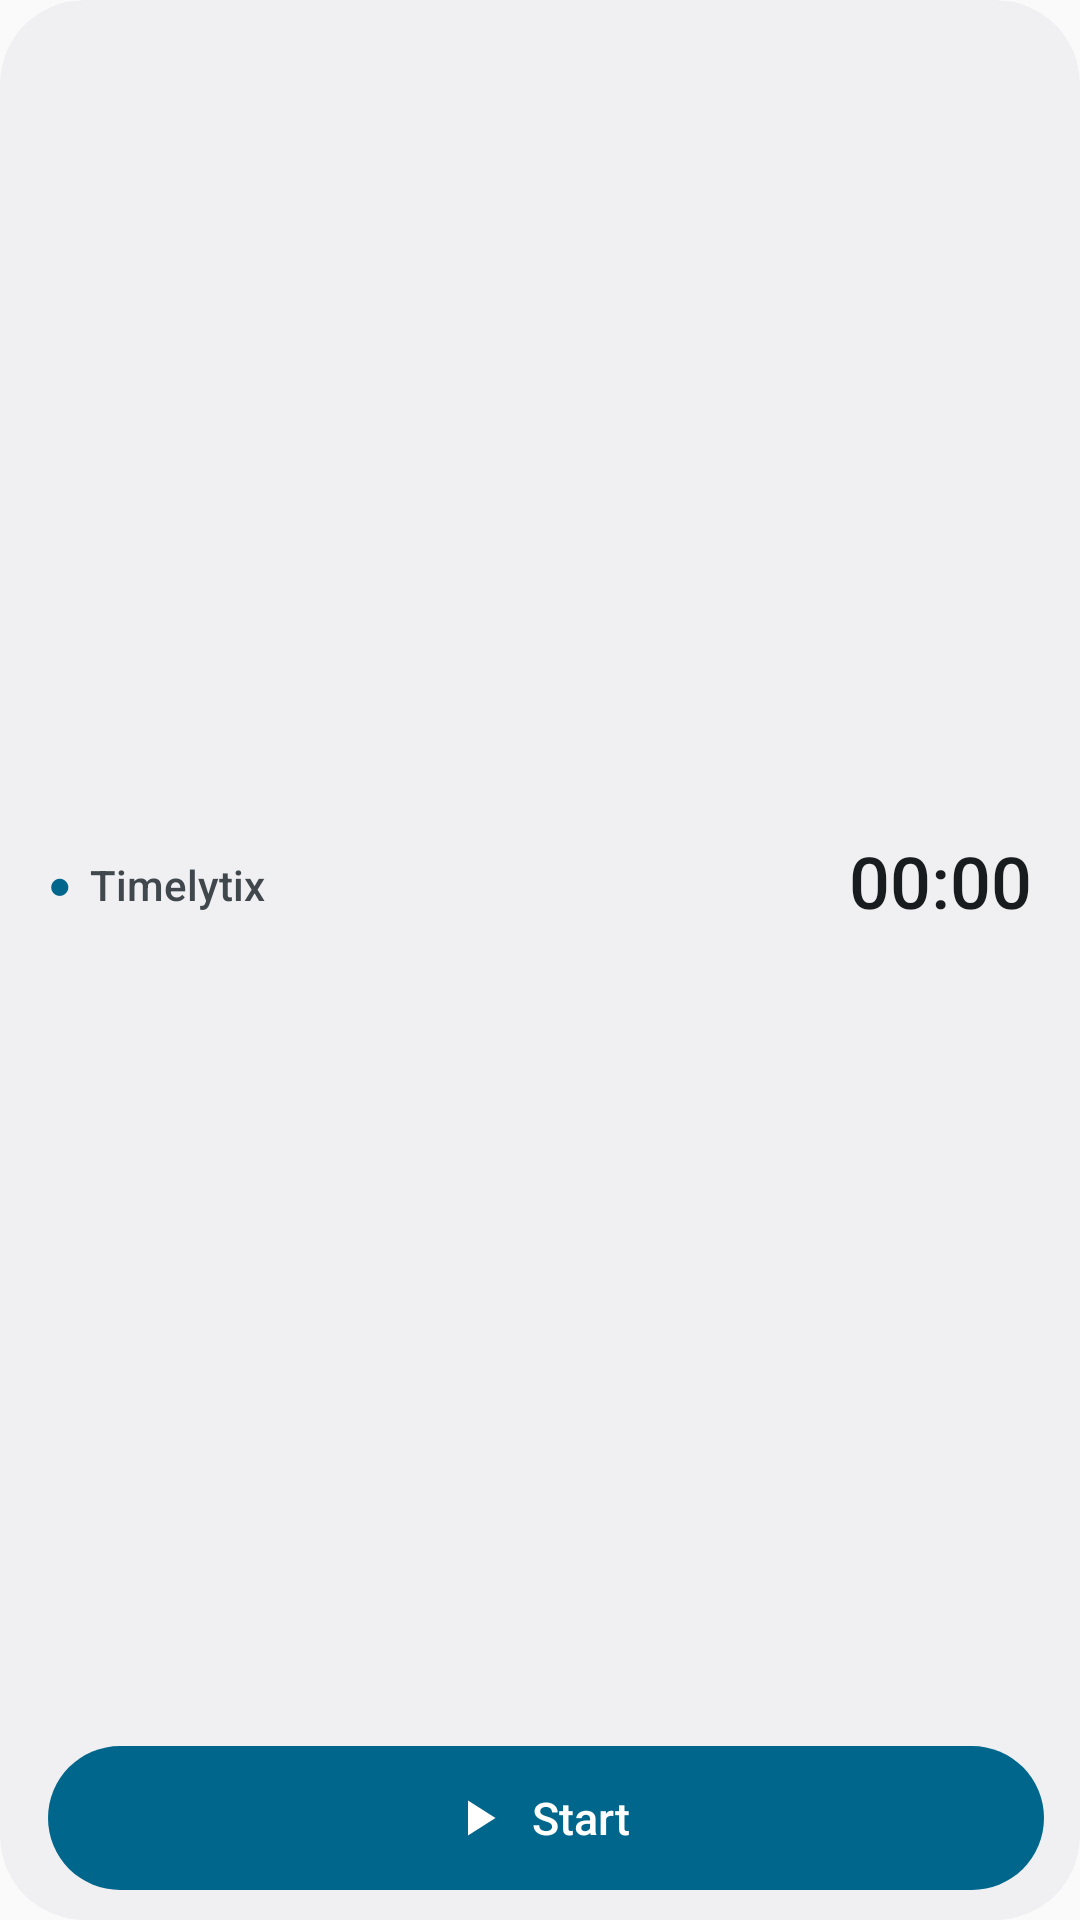

Android layout source for this screen:
<!-- AndroidManifest.xml: application theme AppTheme -->
<!-- res/layout/widget.xml -->
<?xml version="1.0" encoding="utf-8"?>
<FrameLayout xmlns:android="http://schemas.android.com/apk/res/android"
    android:layout_width="match_parent"
    android:layout_height="match_parent">

    <LinearLayout
        android:id="@android:id/background"
        android:layout_width="match_parent"
        android:layout_height="match_parent"
        android:background="@drawable/widget_bg"
        android:clipToOutline="true"
        android:orientation="vertical"
        android:paddingStart="16dp"
        android:paddingTop="8dp"
        android:paddingEnd="12dp"
        android:paddingBottom="10dp">

        <LinearLayout
            android:layout_width="match_parent"
            android:layout_height="0dp"
            android:layout_weight="1"
            android:gravity="center_vertical"
            android:orientation="horizontal">

            <LinearLayout
                android:id="@+id/widget_name_row"
                android:layout_width="0dp"
                android:layout_height="wrap_content"
                android:layout_weight="1"
                android:gravity="center_vertical"
                android:orientation="horizontal">

                <TextView
                    android:id="@+id/widget_dot"
                    android:layout_width="wrap_content"
                    android:layout_height="wrap_content"
                    android:layout_marginEnd="6dp"
                    android:text="●"
                    android:textColor="@color/widget_primary"
                    android:textSize="13sp" />

                <TextView
                    android:id="@+id/widget_name"
                    android:text="Timelytix"
                    android:layout_width="0dp"
                    android:layout_height="wrap_content"
                    android:layout_weight="1"
                    android:ellipsize="end"
                    android:maxLines="1"
                    android:fontFamily="sans-serif-medium"
                    android:textColor="@color/widget_muted"
                    android:textSize="14sp" />

                <ImageView
                    android:id="@+id/widget_chevron"
                    android:visibility="gone"
                    android:layout_width="20dp"
                    android:layout_height="20dp"
                    android:layout_marginStart="2dp"
                    android:layout_marginEnd="6dp"
                    android:importantForAccessibility="no"
                    android:src="@drawable/ic_widget_expand"
                    android:tint="@color/widget_muted" />
            </LinearLayout>

            
            <LinearLayout
                android:layout_width="wrap_content"
                android:layout_height="wrap_content"
                android:layout_marginEnd="4dp"
                android:baselineAligned="true"
                android:gravity="end|center_vertical"
                android:orientation="horizontal">

                <TextClock
                    android:id="@+id/widget_now_small"
                    android:visibility="gone"
                    android:layout_width="wrap_content"
                    android:layout_height="wrap_content"
                    android:layout_marginStart="8dp"
                    android:layout_marginEnd="8dp"
                    android:format12Hour="HH:mm:ss"
                    android:format24Hour="HH:mm:ss"
                    android:includeFontPadding="false"
                    android:maxLines="1"
                    android:textColor="@color/widget_muted"
                    android:textSize="13sp" />

                <Chronometer
                    android:id="@+id/widget_clock"
                    android:layout_width="wrap_content"
                    android:layout_height="wrap_content"
                    android:fontFamily="sans-serif-medium"
                    android:includeFontPadding="false"
                    android:maxLines="1"
                    android:textColor="@color/widget_text"
                    android:textSize="24sp" />

                <TextClock
                    android:id="@+id/widget_now_big"
                    android:visibility="gone"
                    android:layout_width="wrap_content"
                    android:layout_height="wrap_content"
                    android:fontFamily="sans-serif-medium"
                    android:format12Hour="HH:mm:ss"
                    android:format24Hour="HH:mm:ss"
                    android:includeFontPadding="false"
                    android:maxLines="1"
                    android:textColor="@color/widget_text"
                    android:textSize="24sp" />
            </LinearLayout>
        </LinearLayout>

        <LinearLayout
            android:layout_width="match_parent"
            android:layout_height="wrap_content"
            android:orientation="horizontal">

            <LinearLayout
                android:id="@+id/widget_start"
                style="@style/WidgetButton"
                android:background="@drawable/widget_btn_primary"
                android:contentDescription="Zeit starten">

                <ImageView
                    style="@style/WidgetButtonIcon"
                    android:src="@drawable/ic_widget_play"
                    android:tint="@color/widget_on_primary" />

                <TextView
                    style="@style/WidgetButtonLabel"
                    android:text="Start"
                    android:textColor="@color/widget_on_primary" />
            </LinearLayout>

            <LinearLayout
                android:id="@+id/widget_pause"
                style="@style/WidgetButton"
                android:visibility="gone"
                android:layout_marginEnd="8dp"
                android:background="@drawable/widget_btn_warning"
                android:contentDescription="Pause">

                <ImageView
                    android:id="@+id/widget_pause_icon"
                    style="@style/WidgetButtonIcon"
                    android:src="@drawable/ic_widget_pause"
                    android:tint="@color/widget_on_warning" />

                <TextView
                    android:id="@+id/widget_pause_label"
                    style="@style/WidgetButtonLabel"
                    android:text="Pause"
                    android:textColor="@color/widget_on_warning" />
            </LinearLayout>

            <LinearLayout
                android:id="@+id/widget_stop"
                style="@style/WidgetButton"
                android:visibility="gone"
                android:background="@drawable/widget_btn_danger"
                android:contentDescription="Zeit beenden">

                <ImageView
                    style="@style/WidgetButtonIcon"
                    android:src="@drawable/ic_widget_stop"
                    android:tint="@color/widget_on_danger" />

                <TextView
                    style="@style/WidgetButtonLabel"
                    android:text="Beenden"
                    android:textColor="@color/widget_on_danger" />
            </LinearLayout>
        </LinearLayout>
    </LinearLayout>
</FrameLayout>
<!-- resources referenced by this layout -->
<resources>
  <color name="widget_muted">#64748B</color>
  <color name="widget_on_danger">#FFFFFF</color>
  <color name="widget_on_primary">#FFFFFF</color>
  <color name="widget_on_warning">#FFFFFF</color>
  <color name="widget_primary">#2563EB</color>
  <color name="widget_text">#0F172A</color>
  <!-- drawable ic_widget_expand (drawable) -->
  <?xml version="1.0" encoding="utf-8"?>
  <vector xmlns:android="http://schemas.android.com/apk/res/android"
      android:width="20dp"
      android:height="20dp"
      android:viewportWidth="24"
      android:viewportHeight="24">
      <path android:fillColor="#FFFFFFFF" android:pathData="M16.59,8.59L12,13.17 7.41,8.59 6,10l6,6 6,-6z" />
  </vector>
  <!-- drawable ic_widget_pause (drawable) -->
  <?xml version="1.0" encoding="utf-8"?>
  <vector xmlns:android="http://schemas.android.com/apk/res/android"
      android:width="20dp"
      android:height="20dp"
      android:viewportWidth="24"
      android:viewportHeight="24">
      <path android:fillColor="#FFFFFFFF" android:pathData="M6,19h4V5H6v14zM14,5v14h4V5h-4z" />
  </vector>
  <!-- drawable ic_widget_play (drawable) -->
  <?xml version="1.0" encoding="utf-8"?>
  <vector xmlns:android="http://schemas.android.com/apk/res/android"
      android:width="20dp"
      android:height="20dp"
      android:viewportWidth="24"
      android:viewportHeight="24">
      <path android:fillColor="#FFFFFFFF" android:pathData="M8,5v14l11,-7z" />
  </vector>
  <!-- drawable ic_widget_stop (drawable) -->
  <?xml version="1.0" encoding="utf-8"?>
  <vector xmlns:android="http://schemas.android.com/apk/res/android"
      android:width="20dp"
      android:height="20dp"
      android:viewportWidth="24"
      android:viewportHeight="24">
      <path android:fillColor="#FFFFFFFF" android:pathData="M6,6h12v12H6z" />
  </vector>
  <!-- drawable widget_bg (drawable) -->
  <?xml version="1.0" encoding="utf-8"?>
  <shape xmlns:android="http://schemas.android.com/apk/res/android" android:shape="rectangle">
      <solid android:color="@color/widget_bg" />
      <corners android:radius="24dp" />
  </shape>
  <!-- drawable widget_btn_danger (drawable) -->
  <?xml version="1.0" encoding="utf-8"?>
  <shape xmlns:android="http://schemas.android.com/apk/res/android" android:shape="rectangle">
      <solid android:color="@color/widget_danger" />
      <corners android:radius="24dp" />
  </shape>
  <!-- drawable widget_btn_primary (drawable) -->
  <?xml version="1.0" encoding="utf-8"?>
  <shape xmlns:android="http://schemas.android.com/apk/res/android" android:shape="rectangle">
      <solid android:color="@color/widget_primary" />
      <corners android:radius="24dp" />
  </shape>
  <!-- drawable widget_btn_warning (drawable) -->
  <?xml version="1.0" encoding="utf-8"?>
  <shape xmlns:android="http://schemas.android.com/apk/res/android" android:shape="rectangle">
      <solid android:color="@color/widget_warning" />
      <corners android:radius="24dp" />
  </shape>
  <style name="WidgetButtonIcon">
          <item name="android:layout_width">20dp</item>
          <item name="android:layout_height">20dp</item>
          <item name="android:layout_marginEnd">8dp</item>
          <item name="android:importantForAccessibility">no</item>
      </style>
  <style name="WidgetButtonLabel">
          <item name="android:layout_width">wrap_content</item>
          <item name="android:layout_height">wrap_content</item>
          <item name="android:maxLines">1</item>
          <item name="android:fontFamily">sans-serif-medium</item>
          <item name="android:textSize">15sp</item>
      </style>
  <style name="AppTheme" parent="Theme.AppCompat.Light.DarkActionBar">
          
          <item name="colorPrimary">@color/colorPrimary</item>
          <item name="colorPrimaryDark">@color/colorPrimaryDark</item>
          <item name="colorAccent">@color/colorAccent</item>
      </style>
  <color name="widget_bg">#F2FFFFFF</color>
  <color name="widget_danger">#DC2626</color>
  <color name="widget_warning">#D97706</color>
  <!-- not gathered from this repository: default colours our renderer supplied (Android Studio template values) -->
  <color name="colorPrimary">#FF6200EE</color>
  <color name="colorPrimaryDark">#FF3700B3</color>
  <color name="colorAccent">#FF03DAC5</color>
</resources>
